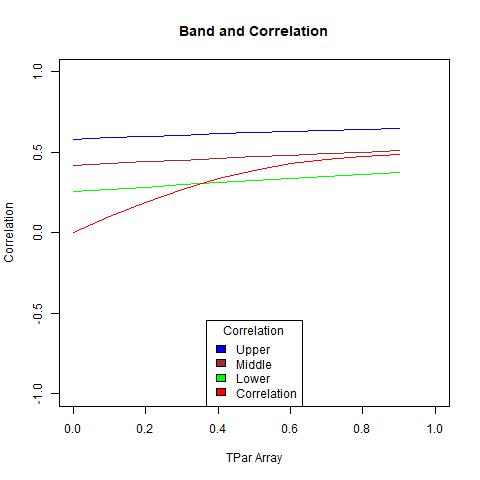

Data behind this chart, as committed beside it:
, X1, X2, middle, corArray
1, 0.2536, 0.5826, 0.4181, 0
2, 0.2689, 0.5912, 0.4301, 0.09885
3, 0.2836, 0.5993, 0.4414, 0.1911
4, 0.2976, 0.6069, 0.4523, 0.2718
5, 0.3112, 0.6142, 0.4627, 0.3381
6, 0.3242, 0.6211, 0.4727, 0.3898
7, 0.337, 0.6277, 0.4823, 0.4281
8, 0.3493, 0.634, 0.4917, 0.4553
9, 0.3614, 0.6402, 0.5008, 0.4736
10, 0.3732, 0.6461, 0.5097, 0.4855
